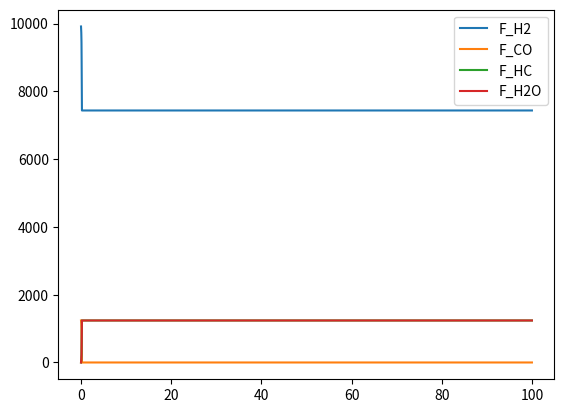

The matplotlib source for this figure:
import numpy as np
import matplotlib.pyplot as plt
from scipy.integrate import solve_ivp

 

#           General constants
g = 9.81                        #gravitational acceleration                 [m/s2]
gamma = 0.375                   #Fraction of solids in the emulsion phase   [-]            idk if this should be particle hold up at mf tho... find out later (in the turbulent regime the particle hold-up is 0.3-0.45)
R = 8.3145                        # Gas constant [J/(K mol)]

# K_r=1.8                         #Reaction rate constant                   [m6/(mol2*s)]
# D = 0.06                        #Diffusion coefficient                    [m2/s]


#           Reactor Properties
V_fin = 100                             # temporary value for integration might need to be changed later [m3]
u_mf = 1.19e-1                          # minimum fluidization velocity [m/s]
u_c = 0.87                              # turbulent fluidization velocity [m/s]

epsilon_mf = 0.625               #Bed voidage at u_mf                        [-]
epsilon_c  = 0.55                #Bed voidage at u_c                         [-]


# u =                        #Superficial gas velocity                        [m/s]                       (this would only be required for the later height and volume calculation, so fill this in after)
# A_r=np.pi*D_r**2/4              #Bottom surface area of reactor           [m2]
# H_mf = 0.28                     #Bed height at u_mf                       [m]
# D_r = 0.3                       #Diameter of reactor                      [m]                          

#           Gas properties
rho_g = 1.94                            #Gas density                              [kg/m3]
mu= 1.54e-5                             # Dynamic viscosity of gas           [Pa*s]


#           Catalyst properties
rho_s = 7.794e3                   #Solid particle density                    [kg/m3]
d_p = 100e-6                     #Particle diameter                         [m]
phi_s= 1                    #Sphericity of catalyst                     [-]                     #actually idk if this is ok to assume, it was done earlier but check if this is ok
rho_cat_bed = (1-epsilon_c)*rho_s

#           Parameters from the assignment
a0 = 8.88522e-3                # Reaction Rate Coefficient                  [mol /(s kg_cat bar2)]
Ea = 3.737e4                   # Activation Energy [J/mol]
b0 = 2.226                     # Adsorption coefficient at T = 493.15 K     [1/bar]
DbH = -6.837e3                 # Adsorption enthalpy                        [J/mol]

#           Input parameters
F_CO0 = 1239.6                  # [mol/s]
F_H20 = 8.0 * F_CO0             # [mol/s]
F_HC0 = 0.0                     # [mol/s]
F_H2O0 = 0.0                    # [mol/s]

F0 = np.array([F_H20, F_CO0, F_HC0, F_H2O0])        
FT = F0.sum()           # total molar flow rate
p = 20*1.01325                   # pressure for kinetics (units) [bar]
pa= p * 1e5                   # pressure [Pa]
T0 = 340 + 273.15             # temperature [K]
Tc = 250 + 273.15             # cooling water temperature [K]
U = 400                       # heat transfer coefficient [J/(m2 s K)]
dHrxn = -170e3                # enthalpy of reaction [J/mol]

Cp = np.array([29.0, 30.0, 200.0, 35.0])   # [H2, CO, HC, H2O] in [J/(mol K)]           # (make sure they are correct first) write these in the report later !!!!!!!!!!!!!!!!!!!!!!!!!!!!!!!!!
stoi_mat = np.array([-2.0,-1.0,1.0,1.0])                            # [H2,CO, HC, H2O] 



def reactor(V:(float),vars:float, params:np.ndarray, stoi_mat:np.ndarray)->np.ndarray:
    """
    Function ...

    ---> I think that we can model the turbulent fluidized bed reactor as a pfr, but I have to check if this is true
    Args: 
        V                    (float): volume of the reactor
        vars                 (float): vector of variables (flow rates and temperature)  
        params               (np.ndarray): vector of parameters (Ea, R, DbH, a0, b0, P)
        stoi_mat             (np.ndarray): stoichiometric matrix of the reaction
    
    Returns: 
        dcdV                (np.ndarray): concentration ODE over the volume of the TFB reactor
    """
    F = vars[:-1]
    T = vars[-1]

    Ea, R, DbH, dHrxn, U, Tc, a0, b0, p, rho_cat_bed, F0 = params

    # mass balance 
    FT = F.sum()
    p_CO = F[1]/FT * p 
    p_H2 = F[0]/FT * p

    alpha = a0 * np.exp((Ea/R)*(1/493.15 - 1/T))
    beta = b0 * np.exp((DbH/R)*(1/493.15 - 1/T))

    r_mass = (3*alpha*p_CO*p_H2)/(1 + beta * p_CO)**2        # taking activity of catalyst to be 3
    r_vol = r_mass*rho_cat_bed

    dFdV = stoi_mat * r_vol

    # energy balance 
    Cp_flow = F@Cp
    # dTdV = (dHrxn * dFdV + U * (Tc - T))/(Cp_flow)
    q_rxn = (-dHrxn) * r_vol
    q_cool = U * (Tc - T)
    dTdV = (q_rxn + q_cool) / Cp_flow
    
    return np.hstack((dFdV, dTdV))

######## Integrating the ODE
V_span = [0, V_fin]                 # decide on a final volume
V_eval = np.linspace(0,V_span[-1], 100001)

vars = np.append(F0, T0)
params  = [Ea, R, DbH, dHrxn, U, Tc, a0, b0, p, rho_cat_bed, F0]
sol = solve_ivp(reactor, V_span, vars, method = "RK45", t_eval = V_eval, args= (params, stoi_mat))


######## Conversion calculation (unless this was already done prior)


plt.plot(sol.t, sol.y[0], label = 'F_H2')
plt.plot(sol.t, sol.y[1], label = 'F_CO')
plt.plot(sol.t, sol.y[2], label = 'F_HC')
plt.plot(sol.t, sol.y[3], label = 'F_H2O')
plt.legend()
plt.show()
######## Plotting 
